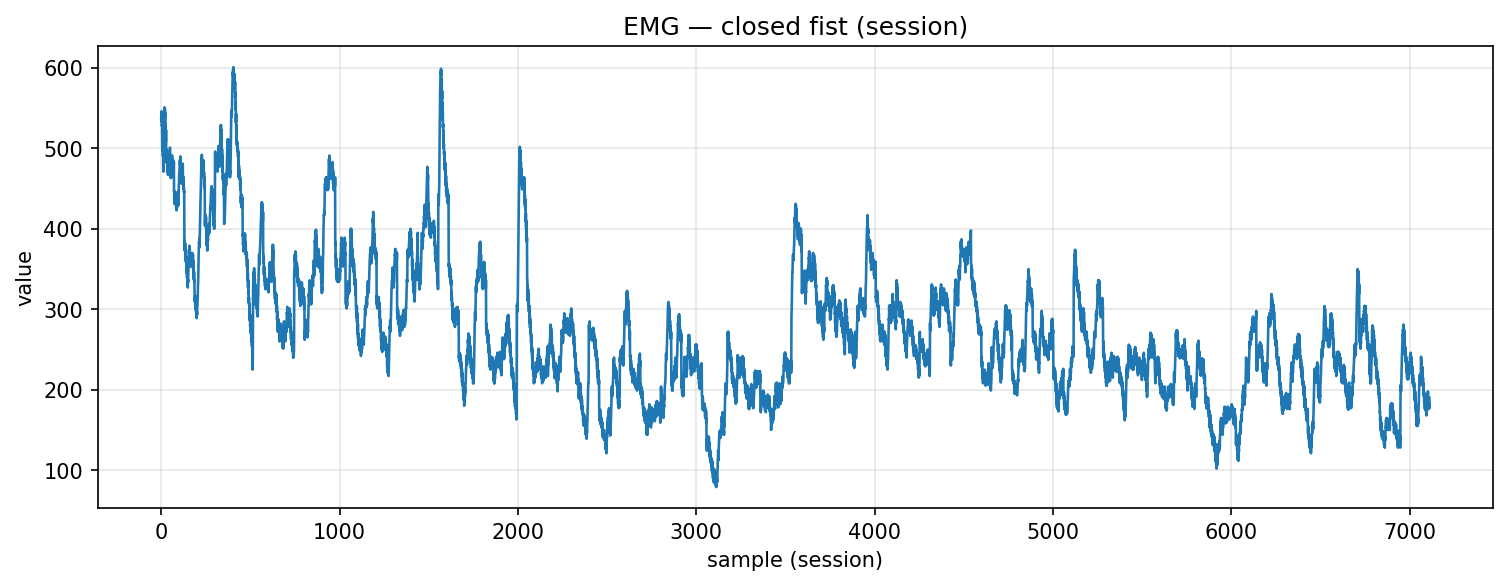

The table this chart was drawn from, first rows:
timestamp, device, address, char_uuid, label, col_index, value, payload_ascii, payload_hex
2025-10-30T18:20:22.640, MyoWareSensor1, 88:13:BF:14:F7:1E, f3a56edf-8f1e-4533-93bf-5601b2e91308, closed_fist, 1, 537.0, 537, 3533372e3030
2025-10-30T18:20:22.640, MyoWareSensor1, 88:13:BF:14:F7:1E, f3a56edf-8f1e-4533-93bf-5601b2e91308, closed_fist, 1, 546.0, 546, 3534362e3030
2025-10-30T18:20:22.640, MyoWareSensor1, 88:13:BF:14:F7:1E, f3a56edf-8f1e-4533-93bf-5601b2e91308, closed_fist, 1, 533.0, 533, 3533332e3030
2025-10-30T18:20:22.640, MyoWareSensor1, 88:13:BF:14:F7:1E, f3a56edf-8f1e-4533-93bf-5601b2e91308, closed_fist, 1, 537.0, 537, 3533372e3030
2025-10-30T18:20:22.652, MyoWareSensor1, 88:13:BF:14:F7:1E, f3a56edf-8f1e-4533-93bf-5601b2e91308, closed_fist, 1, 528.0, 528, 3532382e3030
2025-10-30T18:20:22.654, MyoWareSensor1, 88:13:BF:14:F7:1E, f3a56edf-8f1e-4533-93bf-5601b2e91308, closed_fist, 1, 530.0, 530, 3533302e3030
2025-10-30T18:20:22.654, MyoWareSensor1, 88:13:BF:14:F7:1E, f3a56edf-8f1e-4533-93bf-5601b2e91308, closed_fist, 1, 502.0, 502, 3530322e3030
2025-10-30T18:20:22.654, MyoWareSensor1, 88:13:BF:14:F7:1E, f3a56edf-8f1e-4533-93bf-5601b2e91308, closed_fist, 1, 511.0, 511, 3531312e3030
2025-10-30T18:20:22.654, MyoWareSensor1, 88:13:BF:14:F7:1E, f3a56edf-8f1e-4533-93bf-5601b2e91308, closed_fist, 1, 496.0, 496, 3439362e3030
2025-10-30T18:20:22.655, MyoWareSensor1, 88:13:BF:14:F7:1E, f3a56edf-8f1e-4533-93bf-5601b2e91308, closed_fist, 1, 500.0, 500, 3530302e3030
2025-10-30T18:20:22.655, MyoWareSensor1, 88:13:BF:14:F7:1E, f3a56edf-8f1e-4533-93bf-5601b2e91308, closed_fist, 1, 490.0, 490, 3439302e3030
2025-10-30T18:20:22.656, MyoWareSensor1, 88:13:BF:14:F7:1E, f3a56edf-8f1e-4533-93bf-5601b2e91308, closed_fist, 1, 494.0, 494, 3439342e3030
2025-10-30T18:20:22.656, MyoWareSensor1, 88:13:BF:14:F7:1E, f3a56edf-8f1e-4533-93bf-5601b2e91308, closed_fist, 1, 471.0, 471, 3437312e3030
2025-10-30T18:20:22.656, MyoWareSensor1, 88:13:BF:14:F7:1E, f3a56edf-8f1e-4533-93bf-5601b2e91308, closed_fist, 1, 484.0, 484, 3438342e3030
2025-10-30T18:20:22.665, MyoWareSensor1, 88:13:BF:14:F7:1E, f3a56edf-8f1e-4533-93bf-5601b2e91308, closed_fist, 1, 539.0, 539, 3533392e3030
2025-10-30T18:20:22.669, MyoWareSensor1, 88:13:BF:14:F7:1E, f3a56edf-8f1e-4533-93bf-5601b2e91308, closed_fist, 1, 541.0, 541, 3534312e3030
2025-10-30T18:20:22.669, MyoWareSensor1, 88:13:BF:14:F7:1E, f3a56edf-8f1e-4533-93bf-5601b2e91308, closed_fist, 1, 536.0, 536, 3533362e3030
2025-10-30T18:20:22.669, MyoWareSensor1, 88:13:BF:14:F7:1E, f3a56edf-8f1e-4533-93bf-5601b2e91308, closed_fist, 1, 548.0, 548, 3534382e3030
2025-10-30T18:20:22.671, MyoWareSensor1, 88:13:BF:14:F7:1E, f3a56edf-8f1e-4533-93bf-5601b2e91308, closed_fist, 1, 545.0, 545, 3534352e3030
2025-10-30T18:20:22.671, MyoWareSensor1, 88:13:BF:14:F7:1E, f3a56edf-8f1e-4533-93bf-5601b2e91308, closed_fist, 1, 551.0, 551, 3535312e3030
2025-10-30T18:20:22.672, MyoWareSensor1, 88:13:BF:14:F7:1E, f3a56edf-8f1e-4533-93bf-5601b2e91308, closed_fist, 1, 544.0, 544, 3534342e3030
2025-10-30T18:20:22.672, MyoWareSensor1, 88:13:BF:14:F7:1E, f3a56edf-8f1e-4533-93bf-5601b2e91308, closed_fist, 1, 549.0, 549, 3534392e3030
2025-10-30T18:20:22.673, MyoWareSensor1, 88:13:BF:14:F7:1E, f3a56edf-8f1e-4533-93bf-5601b2e91308, closed_fist, 1, 538.0, 538, 3533382e3030
2025-10-30T18:20:22.673, MyoWareSensor1, 88:13:BF:14:F7:1E, f3a56edf-8f1e-4533-93bf-5601b2e91308, closed_fist, 1, 544.0, 544, 3534342e3030
2025-10-30T18:20:22.675, MyoWareSensor1, 88:13:BF:14:F7:1E, f3a56edf-8f1e-4533-93bf-5601b2e91308, closed_fist, 1, 522.0, 522, 3532322e3030
2025-10-30T18:20:22.675, MyoWareSensor1, 88:13:BF:14:F7:1E, f3a56edf-8f1e-4533-93bf-5601b2e91308, closed_fist, 1, 531.0, 531, 3533312e3030
2025-10-30T18:20:22.676, MyoWareSensor1, 88:13:BF:14:F7:1E, f3a56edf-8f1e-4533-93bf-5601b2e91308, closed_fist, 1, 507.0, 507, 3530372e3030
2025-10-30T18:20:22.676, MyoWareSensor1, 88:13:BF:14:F7:1E, f3a56edf-8f1e-4533-93bf-5601b2e91308, closed_fist, 1, 523.0, 523, 3532332e3030
2025-10-30T18:20:22.676, MyoWareSensor1, 88:13:BF:14:F7:1E, f3a56edf-8f1e-4533-93bf-5601b2e91308, closed_fist, 1, 495.0, 495, 3439352e3030
2025-10-30T18:20:22.676, MyoWareSensor1, 88:13:BF:14:F7:1E, f3a56edf-8f1e-4533-93bf-5601b2e91308, closed_fist, 1, 499.0, 499, 3439392e3030
2025-10-30T18:20:22.676, MyoWareSensor1, 88:13:BF:14:F7:1E, f3a56edf-8f1e-4533-93bf-5601b2e91308, closed_fist, 1, 483.0, 483, 3438332e3030
2025-10-30T18:20:22.676, MyoWareSensor1, 88:13:BF:14:F7:1E, f3a56edf-8f1e-4533-93bf-5601b2e91308, closed_fist, 1, 493.0, 493, 3439332e3030
2025-10-30T18:20:22.676, MyoWareSensor1, 88:13:BF:14:F7:1E, f3a56edf-8f1e-4533-93bf-5601b2e91308, closed_fist, 1, 482.0, 482, 3438322e3030
2025-10-30T18:20:22.676, MyoWareSensor1, 88:13:BF:14:F7:1E, f3a56edf-8f1e-4533-93bf-5601b2e91308, closed_fist, 1, 486.0, 486, 3438362e3030
2025-10-30T18:20:22.681, MyoWareSensor1, 88:13:BF:14:F7:1E, f3a56edf-8f1e-4533-93bf-5601b2e91308, closed_fist, 1, 474.0, 474, 3437342e3030
2025-10-30T18:20:22.681, MyoWareSensor1, 88:13:BF:14:F7:1E, f3a56edf-8f1e-4533-93bf-5601b2e91308, closed_fist, 1, 485.0, 485, 3438352e3030
2025-10-30T18:20:22.681, MyoWareSensor1, 88:13:BF:14:F7:1E, f3a56edf-8f1e-4533-93bf-5601b2e91308, closed_fist, 1, 471.0, 471, 3437312e3030
2025-10-30T18:20:22.681, MyoWareSensor1, 88:13:BF:14:F7:1E, f3a56edf-8f1e-4533-93bf-5601b2e91308, closed_fist, 1, 480.0, 480, 3438302e3030
2025-10-30T18:20:22.681, MyoWareSensor1, 88:13:BF:14:F7:1E, f3a56edf-8f1e-4533-93bf-5601b2e91308, closed_fist, 1, 467.0, 467, 3436372e3030
2025-10-30T18:20:22.681, MyoWareSensor1, 88:13:BF:14:F7:1E, f3a56edf-8f1e-4533-93bf-5601b2e91308, closed_fist, 1, 477.0, 477, 3437372e3030
2025-10-30T18:20:22.681, MyoWareSensor1, 88:13:BF:14:F7:1E, f3a56edf-8f1e-4533-93bf-5601b2e91308, closed_fist, 1, 473.0, 473, 3437332e3030
2025-10-30T18:20:22.681, MyoWareSensor1, 88:13:BF:14:F7:1E, f3a56edf-8f1e-4533-93bf-5601b2e91308, closed_fist, 1, 486.0, 486, 3438362e3030
2025-10-30T18:20:22.687, MyoWareSensor1, 88:13:BF:14:F7:1E, f3a56edf-8f1e-4533-93bf-5601b2e91308, closed_fist, 1, 477.0, 477, 3437372e3030
2025-10-30T18:20:22.688, MyoWareSensor1, 88:13:BF:14:F7:1E, f3a56edf-8f1e-4533-93bf-5601b2e91308, closed_fist, 1, 486.0, 486, 3438362e3030
2025-10-30T18:20:22.688, MyoWareSensor1, 88:13:BF:14:F7:1E, f3a56edf-8f1e-4533-93bf-5601b2e91308, closed_fist, 1, 471.0, 471, 3437312e3030
2025-10-30T18:20:22.688, MyoWareSensor1, 88:13:BF:14:F7:1E, f3a56edf-8f1e-4533-93bf-5601b2e91308, closed_fist, 1, 483.0, 483, 3438332e3030
2025-10-30T18:20:22.688, MyoWareSensor1, 88:13:BF:14:F7:1E, f3a56edf-8f1e-4533-93bf-5601b2e91308, closed_fist, 1, 483.0, 483, 3438332e3030
2025-10-30T18:20:22.688, MyoWareSensor1, 88:13:BF:14:F7:1E, f3a56edf-8f1e-4533-93bf-5601b2e91308, closed_fist, 1, 496.0, 496, 3439362e3030
2025-10-30T18:20:22.688, MyoWareSensor1, 88:13:BF:14:F7:1E, f3a56edf-8f1e-4533-93bf-5601b2e91308, closed_fist, 1, 493.0, 493, 3439332e3030
2025-10-30T18:20:22.688, MyoWareSensor1, 88:13:BF:14:F7:1E, f3a56edf-8f1e-4533-93bf-5601b2e91308, closed_fist, 1, 501.0, 501, 3530312e3030
2025-10-30T18:20:22.688, MyoWareSensor1, 88:13:BF:14:F7:1E, f3a56edf-8f1e-4533-93bf-5601b2e91308, closed_fist, 1, 484.0, 484, 3438342e3030
2025-10-30T18:20:22.688, MyoWareSensor1, 88:13:BF:14:F7:1E, f3a56edf-8f1e-4533-93bf-5601b2e91308, closed_fist, 1, 490.0, 490, 3439302e3030
2025-10-30T18:20:22.688, MyoWareSensor1, 88:13:BF:14:F7:1E, f3a56edf-8f1e-4533-93bf-5601b2e91308, closed_fist, 1, 469.0, 469, 3436392e3030
2025-10-30T18:20:22.688, MyoWareSensor1, 88:13:BF:14:F7:1E, f3a56edf-8f1e-4533-93bf-5601b2e91308, closed_fist, 1, 478.0, 478, 3437382e3030
2025-10-30T18:20:22.688, MyoWareSensor1, 88:13:BF:14:F7:1E, f3a56edf-8f1e-4533-93bf-5601b2e91308, closed_fist, 1, 463.0, 463, 3436332e3030
2025-10-30T18:20:22.688, MyoWareSensor1, 88:13:BF:14:F7:1E, f3a56edf-8f1e-4533-93bf-5601b2e91308, closed_fist, 1, 467.0, 467, 3436372e3030
2025-10-30T18:20:22.688, MyoWareSensor1, 88:13:BF:14:F7:1E, f3a56edf-8f1e-4533-93bf-5601b2e91308, closed_fist, 1, 464.0, 464, 3436342e3030
2025-10-30T18:20:22.688, MyoWareSensor1, 88:13:BF:14:F7:1E, f3a56edf-8f1e-4533-93bf-5601b2e91308, closed_fist, 1, 479.0, 479, 3437392e3030
2025-10-30T18:20:22.688, MyoWareSensor1, 88:13:BF:14:F7:1E, f3a56edf-8f1e-4533-93bf-5601b2e91308, closed_fist, 1, 482.0, 482, 3438322e3030
2025-10-30T18:20:22.694, MyoWareSensor1, 88:13:BF:14:F7:1E, f3a56edf-8f1e-4533-93bf-5601b2e91308, closed_fist, 1, 491.0, 491, 3439312e3030
... 7,052 more rows
